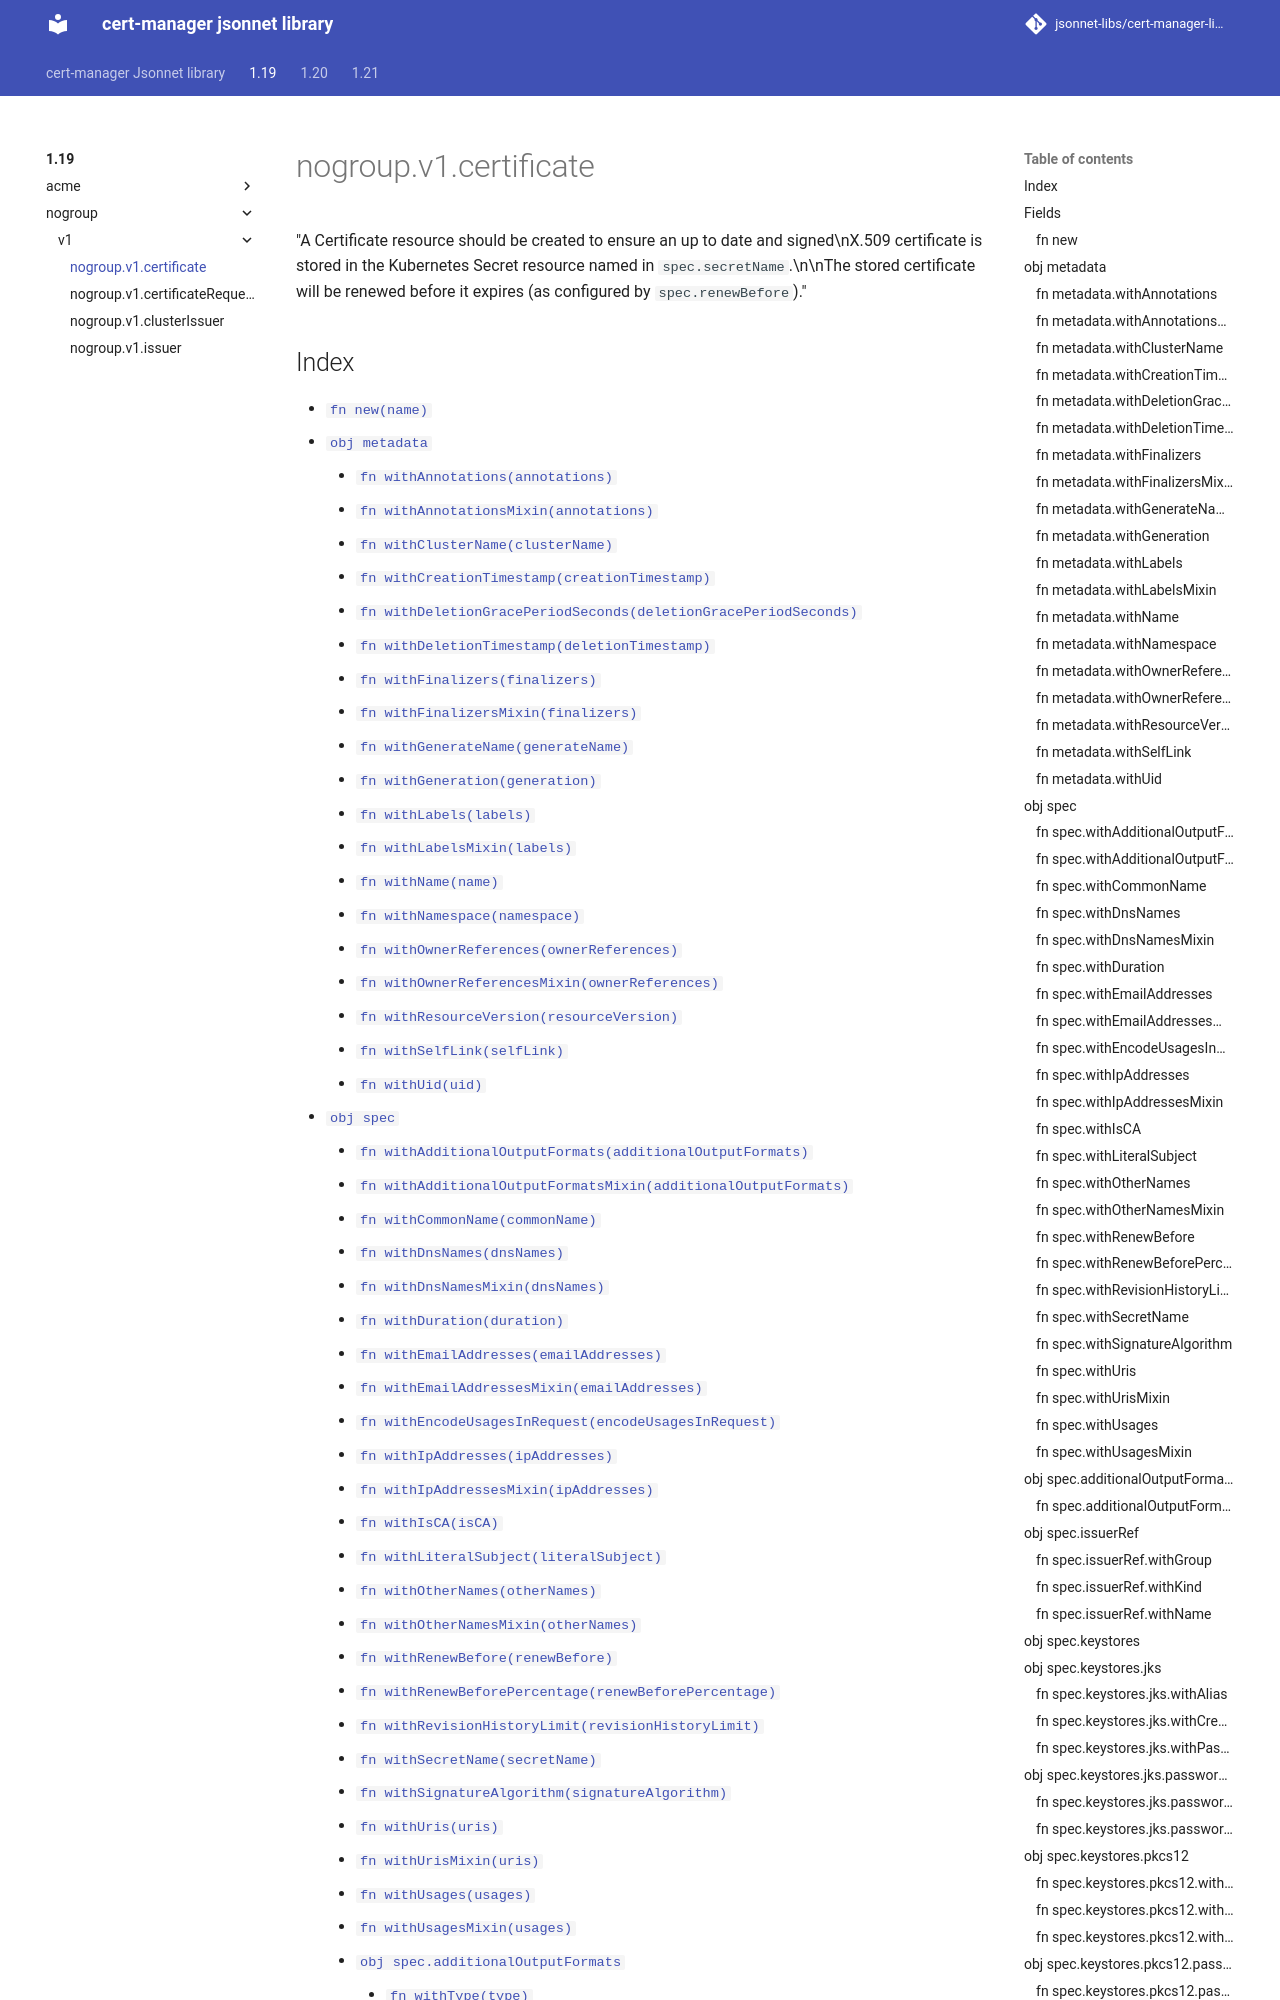

repository: jsonnet-libs/cert-manager-libsonnet · page: 1.19/nogroup/v1/certificate/index.html · generator: mkdocs

---
permalink: /1.19/nogroup/v1/certificate/
---

# nogroup.v1.certificate

"A Certificate resource should be created to ensure an up to date and signed\nX.509 certificate is stored in the Kubernetes Secret resource named in `spec.secretName`.\n\nThe stored certificate will be renewed before it expires (as configured by `spec.renewBefore`)."
